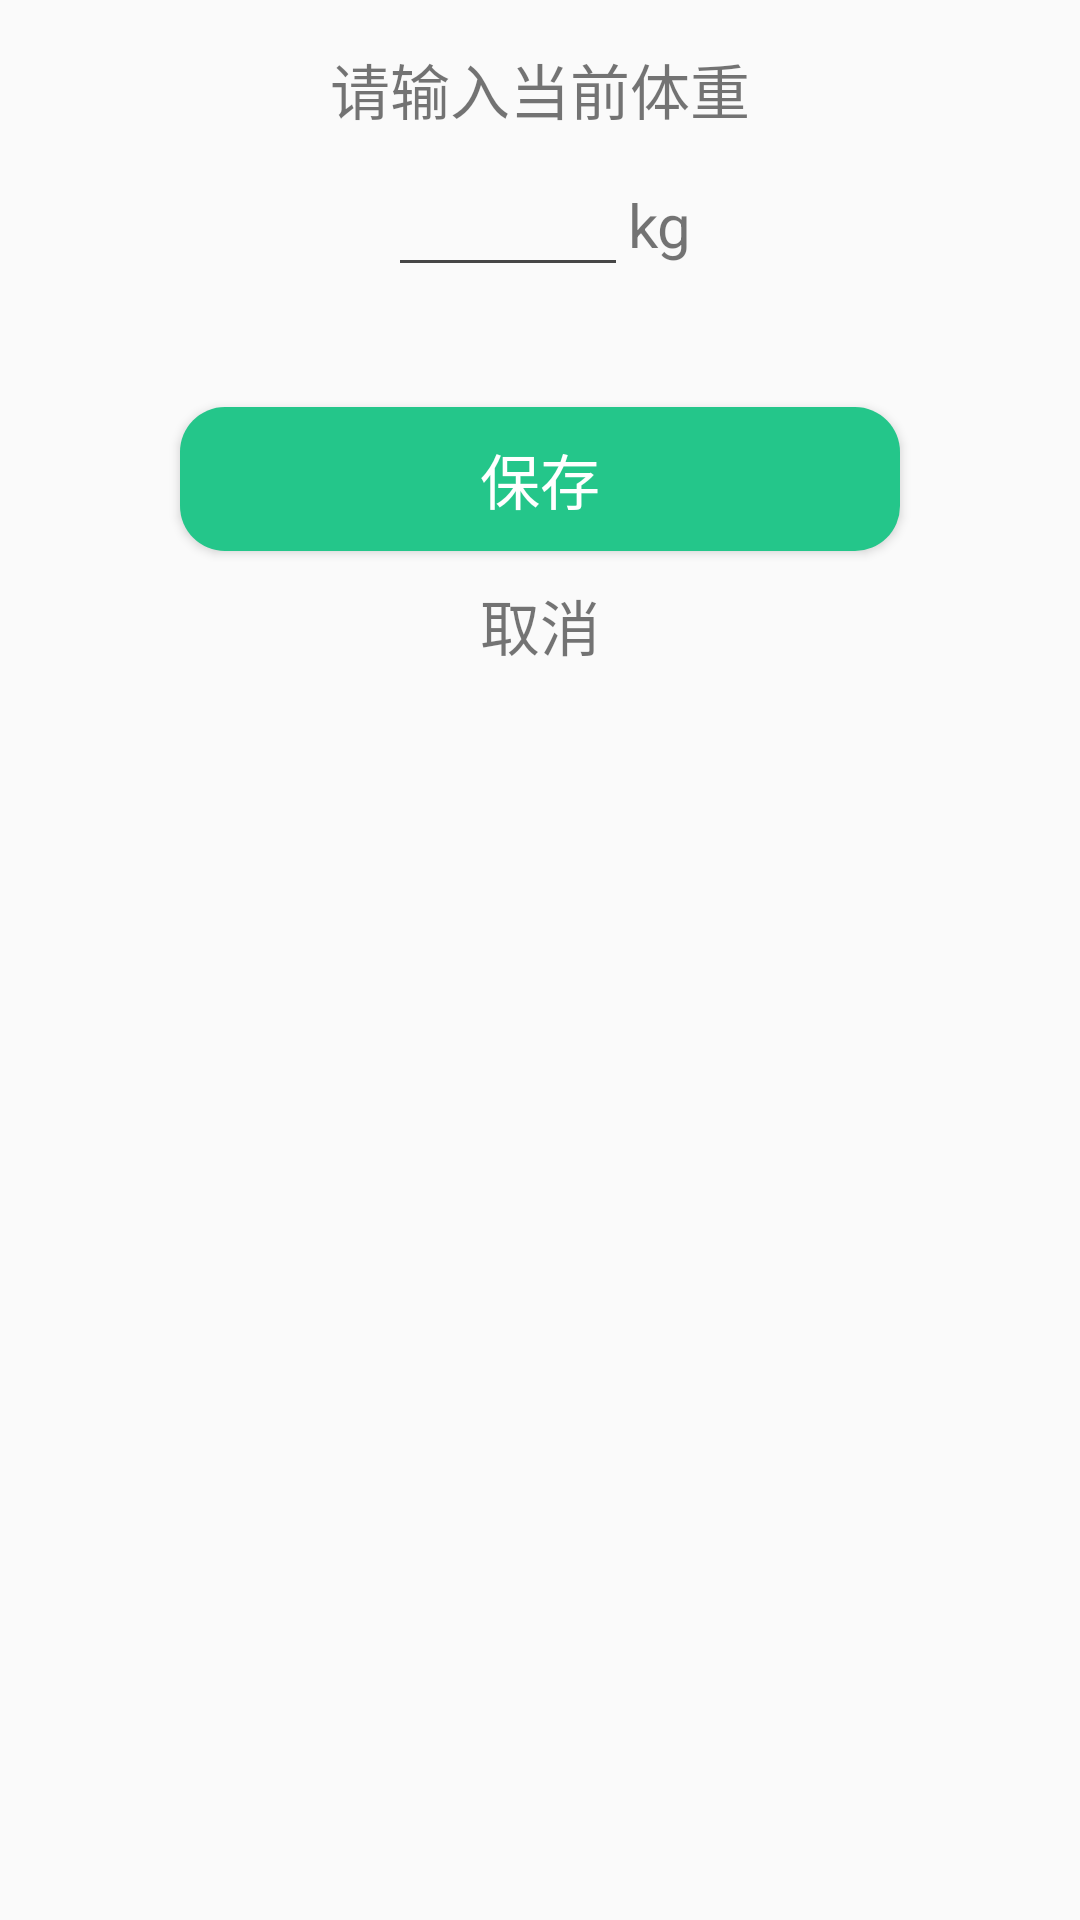

Layout XML and referenced resources for this Android screen:
<!-- AndroidManifest.xml: application theme AppTheme -->
<!-- res/layout/edit_dialog.xml -->
<?xml version="1.0" encoding="utf-8"?>
<LinearLayout
    xmlns:android="http://schemas.android.com/apk/res/android"
    android:layout_width="match_parent"
    android:layout_height="wrap_content"
    android:orientation="vertical">
    <TextView
        android:id="@+id/info"
        android:layout_width="match_parent"
        android:layout_height="wrap_content"
        android:layout_marginTop="15dp"
        android:text="请输入当前体重"
        android:textSize="20dp"
        android:gravity="center"/>
    <LinearLayout
        android:layout_width="match_parent"
        android:layout_height="wrap_content"
        android:layout_marginTop="10dp"
        android:orientation="horizontal"
        android:gravity="center">
        <EditText
            android:id="@+id/user_info"
            android:layout_width="80dp"
            android:layout_height="wrap_content"
            android:gravity="center"
            android:textColor="@color/colorGrayBlack"
            android:theme="@style/MyEditText"/>
        <TextView
            android:id="@+id/unit"
            android:layout_width="wrap_content"
            android:layout_height="wrap_content"
            android:text="kg"
            android:textSize="20sp"/>
    </LinearLayout>

    <Button
        android:id="@+id/btn_ok"
        android:layout_width="match_parent"
        android:layout_height="wrap_content"
        android:layout_marginRight="60dp"
        android:layout_marginLeft="60dp"
        android:text="保存"
        style="@style/button_nomal_style"/>
    <TextView
        android:id="@+id/cancel"
        android:layout_width="match_parent"
        android:layout_height="wrap_content"
        android:layout_marginTop="10dp"
        android:layout_marginBottom="10dp"
        android:textSize="20dp"
        android:gravity="center"
        android:text="取消"/>
</LinearLayout>
<!-- resources referenced by this layout -->
<resources>
  <color name="colorGrayBlack">#464646</color>
  <style name="MyEditText" parent="Theme.AppCompat.Light">
          <item name="android:colorControlNormal">@color/colorGrayBlack</item>
          <item name="android:colorControlActivated">@color/colorAccent</item>
          <item name="android:textCursorDrawable">@null</item>
      </style>
  <style name="button_nomal_style">
          <item name="android:textSize">20sp</item>
          <item name="android:layout_marginTop">40dp</item>
          <item name="android:textColor">@color/colorWhite</item>
          <item name="android:background">@drawable/button_start_evaluate</item>
      </style>
  <style name="AppTheme" parent="Theme.AppCompat.Light.NoActionBar">
          
          <item name="colorPrimary">@color/colorPrimary</item>
          <item name="colorPrimaryDark">@color/colorPrimaryDark</item>
          <item name="colorAccent">@color/colorAccent</item>
  
      </style>
  <color name="colorAccent">#24C68A</color>
  <color name="colorWhite">#ffffff</color>
  <!-- drawable button_start_evaluate (drawable) -->
  <?xml version="1.0" encoding="utf-8"?>
  <selector xmlns:android="http://schemas.android.com/apk/res/android">
      <item android:state_pressed="false">//没有选中时候的样式
          <shape>
              <solid android:color="@color/colorAccent" />
              <corners android:radius="15dp" />
          </shape>
      </item>
      <item android:state_pressed="true">//选中时候的样式
          <shape>
              <solid android:color="#c0c0c0"></solid>
              <corners android:radius="15dp"></corners>
          </shape>
      </item>
  </selector>
  <color name="colorPrimary">#24C68A</color>
  <color name="colorPrimaryDark">#24C68A</color>
</resources>
